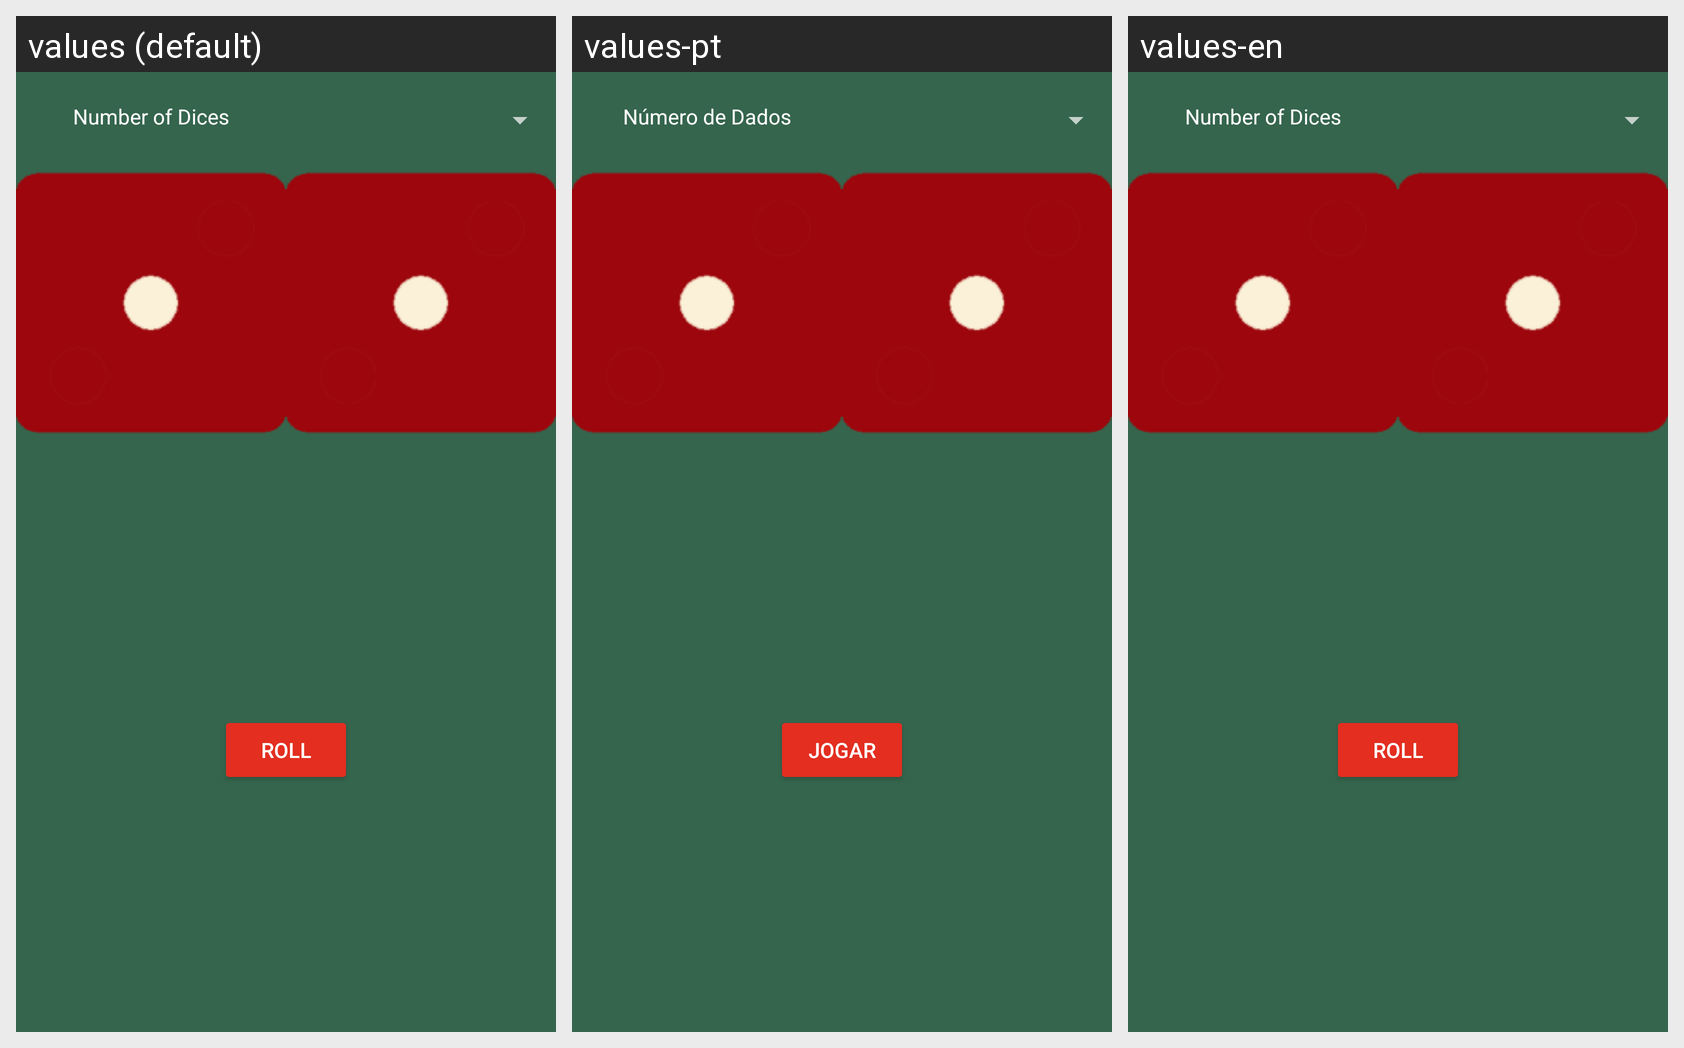

For this localized Android screen grid, give each drawn string resource with its value in every locale shown.
Android screen res/layout/activity_main.xml rendered under 3 locales, left to right: values (default), values-pt, values-en. Device: Nexus 5 (rendered at 1080×1920; each locale shown at half size, 540×960, under a caption strip naming it); theme NoActionBar.
Strings drawn on this screen, with the default value and each locale's value (text and hints the layout hard-codes, and strings that could not be matched under every locale, appear in the picture but are not listed):

numberOfDices
  values: Number of Dices
  values-pt: Número de Dados
  values-en: Number of Dices

roll
  values: Roll
  values-pt: Jogar
  values-en: Roll
